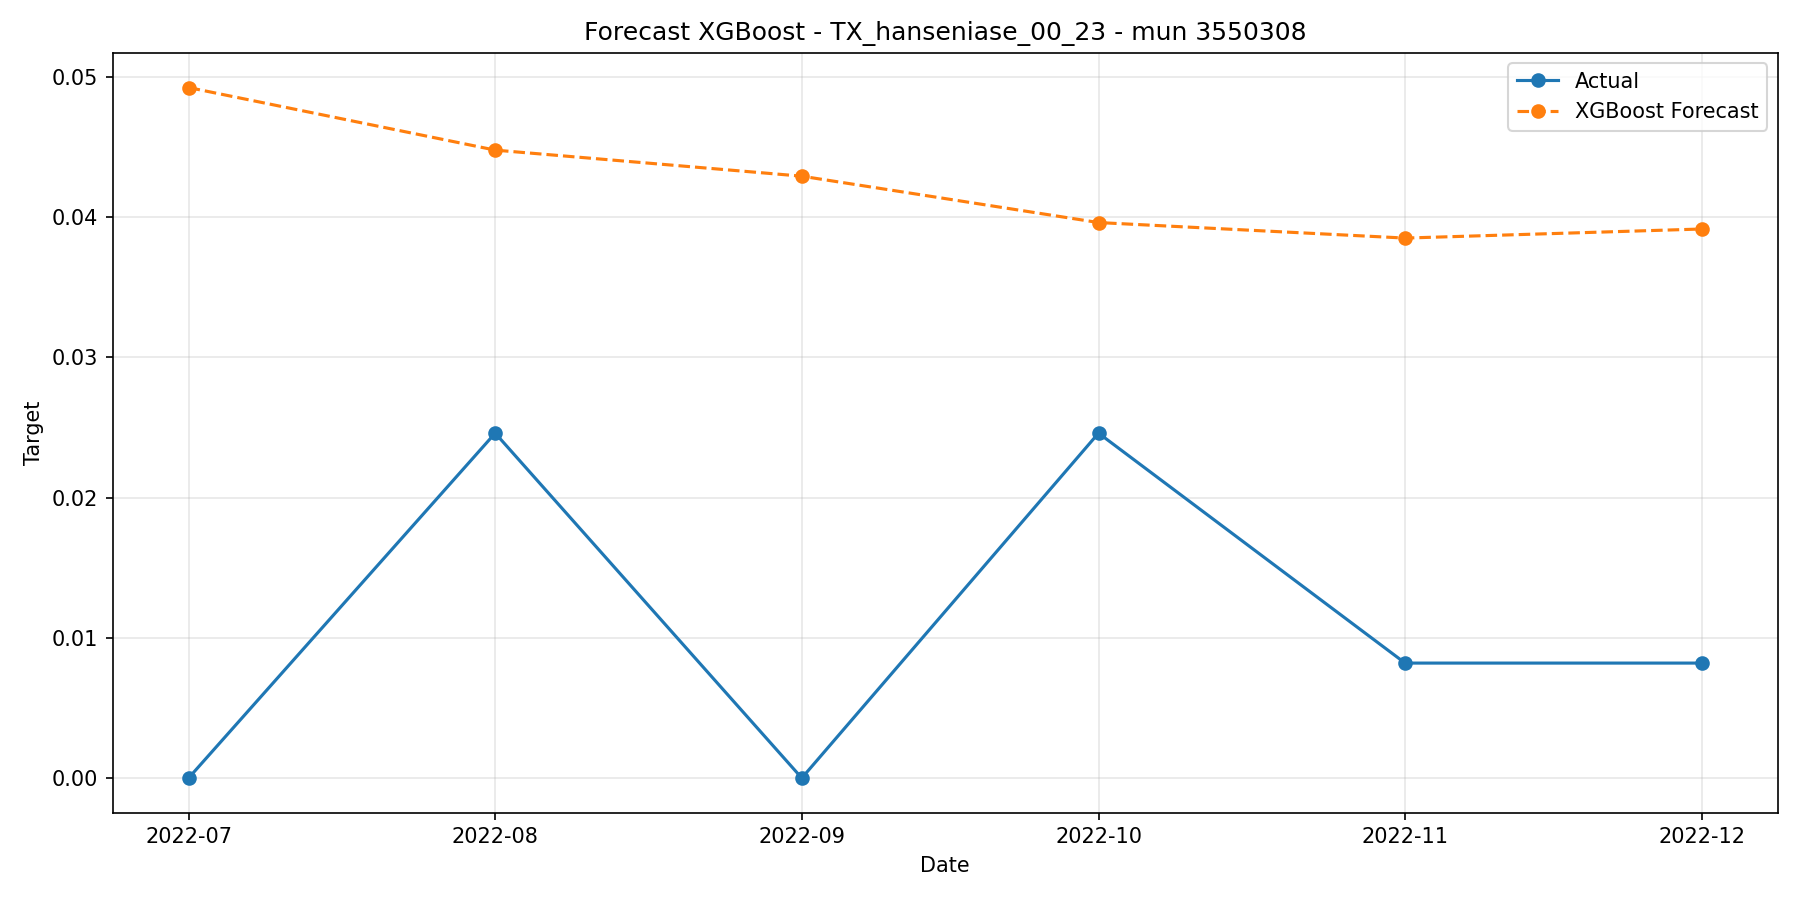

The file beside this chart, header and first rows:
date, y_true, y_pred
2022-07-01, 0.0, 0.04923
2022-08-01, 0.02459, 0.04477
2022-09-01, 0.0, 0.04291
2022-10-01, 0.02459, 0.0396
2022-11-01, 0.008197, 0.0385
2022-12-01, 0.008197, 0.03914
